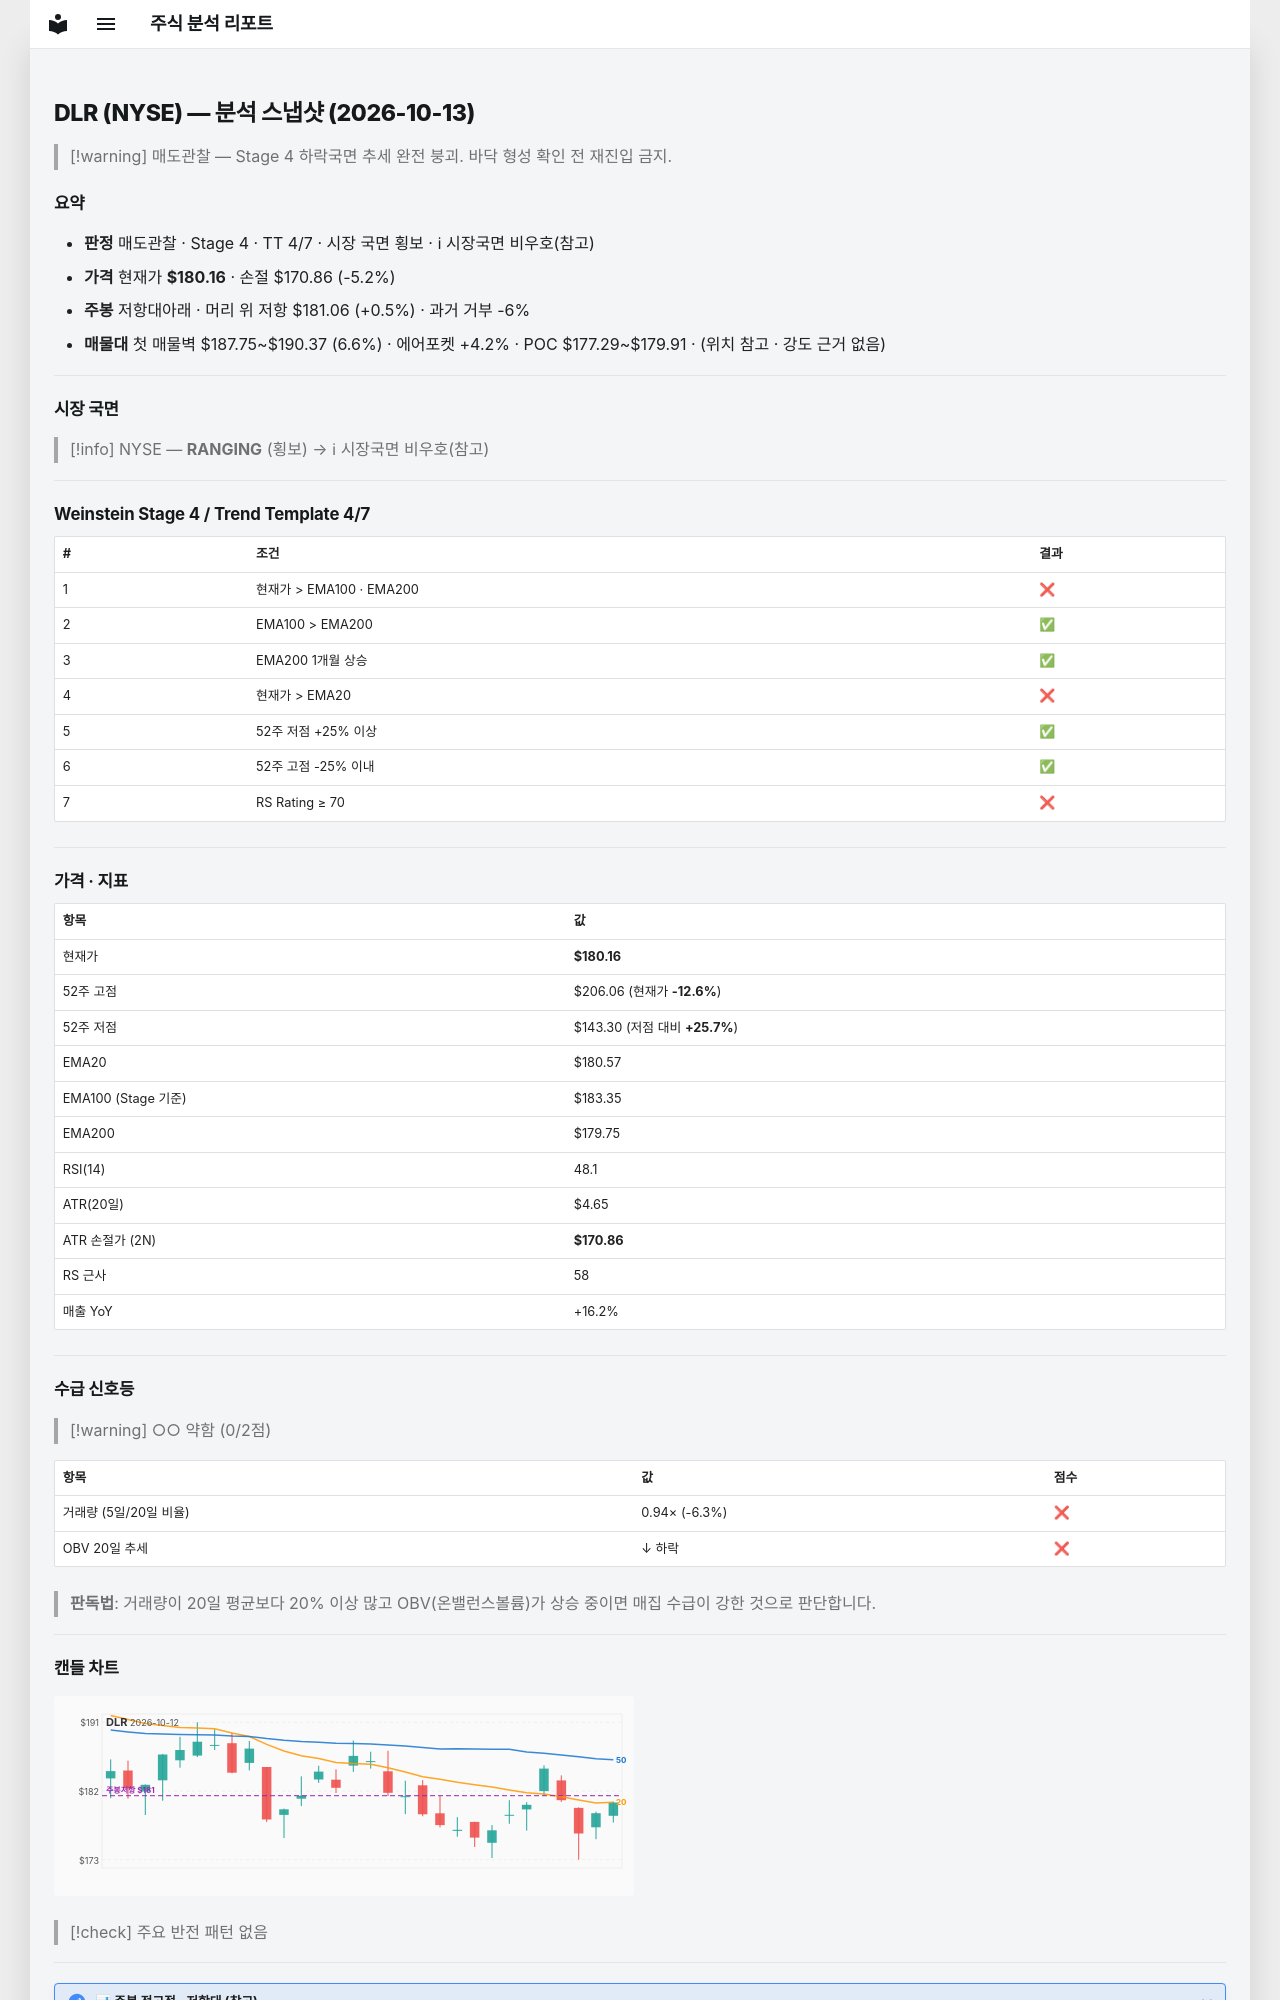

repository: soloandco/stock-reports · page: snapshots/DLR-2026-10-13/index.html · generator: mkdocs

---
type: analysis-snapshot
title: DLR 분석 스냅샷
ticker: DLR
market: NYSE
created: 2026-10-13
updated: 2026-10-13
bar-date: 2026-10-12
verdict: 매도관찰
real-rr: 0.10
sma50-gap-pct: -0.2
weekly-position: 저항대아래
weekly-overhead-price: 181.06
weekly-overhead-pct: 0.5
stage: 4
trend-template-score: 4
tt-max: 7
ma-set: ema-20-100-200
price: 180.1649932861328
stop-price: 170.8565779749891
market-regime: RANGING
supply-demand-score: 0/2
supply-demand-label: 약함
status: tracking
tags:
  - stock-agent
  - watchlist
  - DLR
  - analysis
related:
  - "[[analysis-template]]"
---

# DLR (NYSE) — 분석 스냅샷 (2026-10-13)

> [!warning] 매도관찰 — Stage 4 하락국면
> 추세 완전 붕괴. 바닥 형성 확인 전 재진입 금지.

## 요약

- **판정** 매도관찰 · Stage 4 · TT 4/7 · 시장 국면 횡보 · ℹ 시장국면 비우호(참고)
- **가격** 현재가 **$180.16** · 손절 $170.86 (-5.2%)
- **주봉** 저항대아래 · 머리 위 저항 $181.06 (+0.5%) · 과거 거부 -6%
- **매물대** 첫 매물벽 $187.75~$190.37 (6.6%) · 에어포켓 +4.2% · POC $177.29~$179.91 · (위치 참고 · 강도 근거 없음)

---

## 시장 국면

> [!info] NYSE — **RANGING** (횡보) → ℹ 시장국면 비우호(참고)

---

## Weinstein Stage 4 / Trend Template 4/7

| # | 조건 | 결과 |
|---|------|------|
| 1 | 현재가 > EMA100 · EMA200 | ❌ |
| 2 | EMA100 > EMA200 | ✅ |
| 3 | EMA200 1개월 상승 | ✅ |
| 4 | 현재가 > EMA20 | ❌ |
| 5 | 52주 저점 +25% 이상 | ✅ |
| 6 | 52주 고점 -25% 이내 | ✅ |
| 7 | RS Rating ≥ 70 | ❌ |

---

## 가격 · 지표

| 항목 | 값 |
|------|---|
| 현재가 | **$180.16** |
| 52주 고점 | $206.06 (현재가 **-12.6%**) |
| 52주 저점 | $143.30 (저점 대비 **+25.7%**) |
| EMA20 | $180.57 |
| EMA100 (Stage 기준) | $183.35 |
| EMA200 | $179.75 |
| RSI(14) | 48.1 |
| ATR(20일) | $4.65 |
| ATR 손절가 (2N) | **$170.86** |
| RS 근사 | 58 |
| 매출 YoY | +16.2% |

---
## 수급 신호등

> [!warning] ○○ 약함 (0/2점)

| 항목 | 값 | 점수 |
|------|------|------|
| 거래량 (5일/20일 비율) | 0.94× (-6.3%) | ❌ |
| OBV 20일 추세 | ↓ 하락 | ❌ |

> **판독법**: 거래량이 20일 평균보다 20% 이상 많고 OBV(온밸런스볼륨)가 상승 중이면 매집 수급이 강한 것으로 판단합니다.

---
